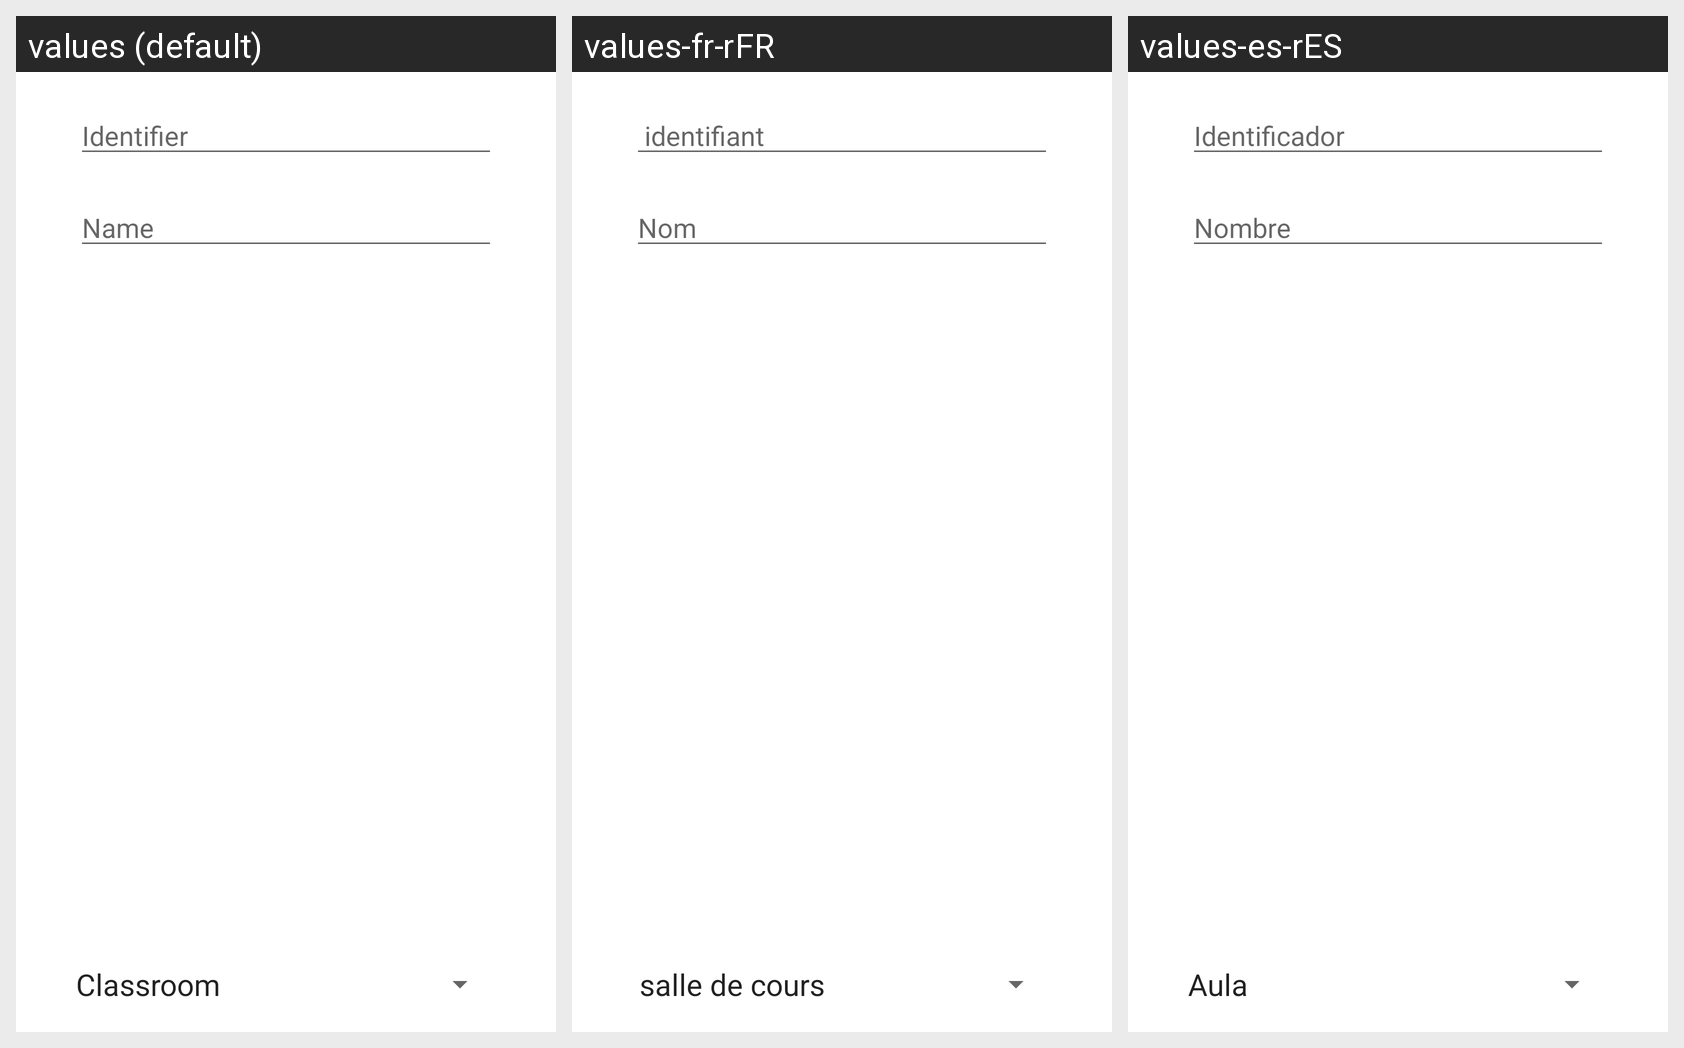

Strings drawn on this Android screen and how each of the app's shown locales translates them:
Android screen res/layout/dispositivos_creater.xml rendered under 3 locales, left to right: values (default), values-fr-rFR, values-es-rES. Device: Nexus 5 (rendered at 1080×1920; each locale shown at half size, 540×960, under a caption strip naming it); theme Theme.DesafioInventario.
Strings drawn on this screen, with the default value and each locale's value (text and hints the layout hard-codes, and strings that could not be matched under every locale, appear in the picture but are not listed):

strIdentificador
  values: Identifier
  values-fr-rFR:  identifiant
  values-es-rES: Identificador

strNombre
  values: Name
  values-fr-rFR: Nom
  values-es-rES: Nombre

strAula
  values: Classroom
  values-fr-rFR:  salle de cours
  values-es-rES: Aula
